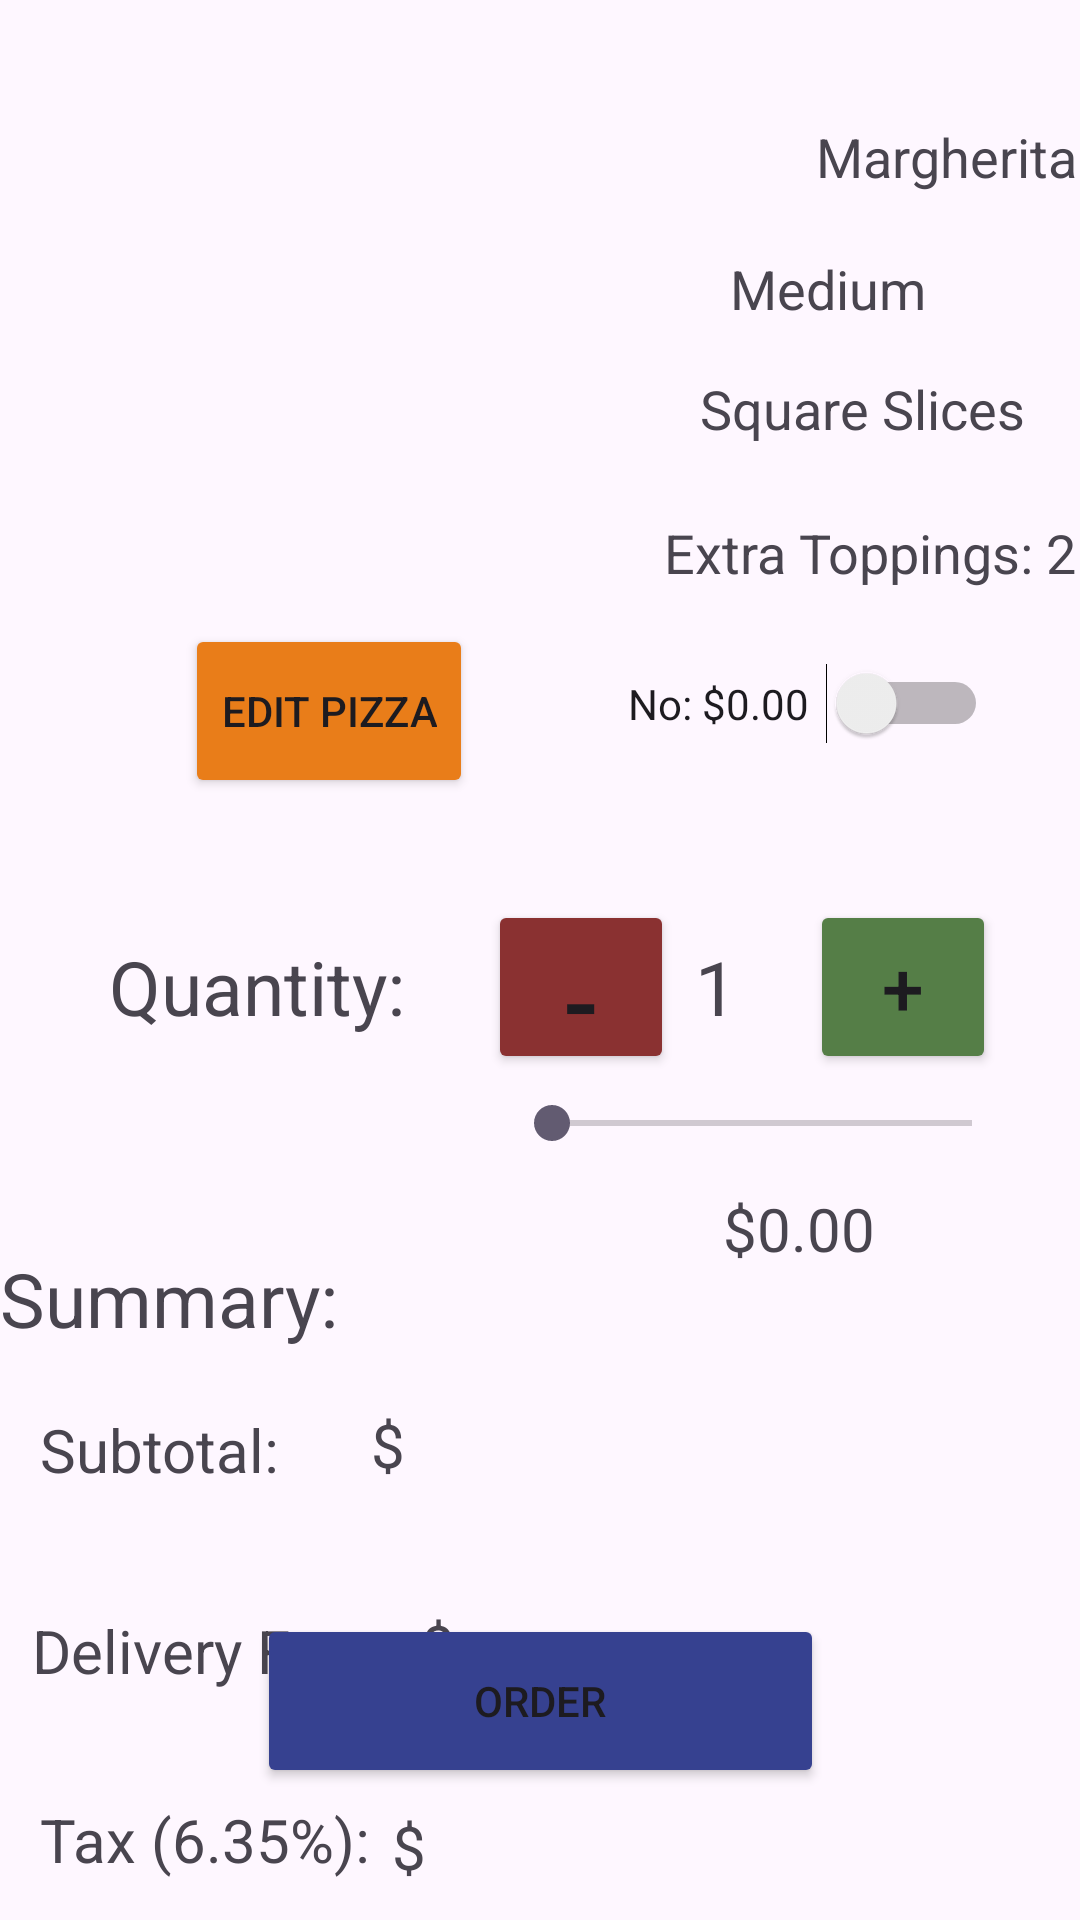

Here is an Android app screen rendered from its layout file. Give the layout XML and the strings, colors and styles it references.
<!-- AndroidManifest.xml: application theme Theme.PizzaHomeworkAB -->
<!-- res/layout/activity_secondactivity.xml -->
<?xml version="1.0" encoding="utf-8"?>
<androidx.constraintlayout.widget.ConstraintLayout xmlns:android="http://schemas.android.com/apk/res/android"
    xmlns:app="http://schemas.android.com/apk/res-auto"
    xmlns:tools="http://schemas.android.com/tools"
    android:id="@+id/main"
    android:layout_width="match_parent"
    android:layout_height="match_parent"
    tools:context=".OrderScreen">

    <ImageView
        android:id="@+id/imageView2"
        android:layout_width="204dp"
        android:layout_height="196dp"
        android:layout_marginTop="32dp"
        app:layout_constraintEnd_toEndOf="parent"
        app:layout_constraintHorizontal_bias="0.103"
        app:layout_constraintStart_toStartOf="parent"
        app:layout_constraintTop_toTopOf="parent"
        app:srcCompat="@drawable/margherita" />

    <TextView
        android:id="@+id/finalStyle"
        android:layout_width="wrap_content"
        android:layout_height="wrap_content"
        android:layout_marginStart="52dp"
        android:layout_marginTop="40dp"
        android:text="Margherita"
        android:textSize="18sp"
        app:layout_constraintEnd_toEndOf="parent"
        app:layout_constraintHorizontal_bias="0.029"
        app:layout_constraintStart_toEndOf="@+id/imageView2"
        app:layout_constraintTop_toTopOf="parent" />

    <TextView
        android:id="@+id/finalSize"
        android:layout_width="wrap_content"
        android:layout_height="wrap_content"
        android:layout_marginTop="84dp"
        android:text="Medium"
        android:textSize="18sp"
        app:layout_constraintEnd_toEndOf="parent"
        app:layout_constraintHorizontal_bias="0.314"
        app:layout_constraintStart_toEndOf="@+id/imageView2"
        app:layout_constraintTop_toTopOf="parent" />

    <TextView
        android:id="@+id/finalCut"
        android:layout_width="wrap_content"
        android:layout_height="wrap_content"
        android:layout_marginTop="124dp"
        android:text="Square Slices"
        android:textSize="18sp"
        app:layout_constraintEnd_toEndOf="parent"
        app:layout_constraintHorizontal_bias="0.416"
        app:layout_constraintStart_toEndOf="@+id/imageView2"
        app:layout_constraintTop_toTopOf="parent" />

    <TextView
        android:id="@+id/finalTopings"
        android:layout_width="wrap_content"
        android:layout_height="wrap_content"
        android:layout_marginTop="172dp"
        android:text="Extra Toppings: 2"
        android:textSize="18sp"
        app:layout_constraintEnd_toEndOf="parent"
        app:layout_constraintHorizontal_bias="0.539"
        app:layout_constraintStart_toEndOf="@+id/imageView2"
        app:layout_constraintTop_toTopOf="parent" />

    <Button
        android:id="@+id/edit"
        android:layout_width="96dp"
        android:layout_height="58dp"
        android:layout_marginTop="208dp"
        android:backgroundTint="#E97D19"
        android:text="Edit Pizza"
        app:layout_constraintEnd_toEndOf="parent"
        app:layout_constraintHorizontal_bias="0.234"
        app:layout_constraintStart_toStartOf="parent"
        app:layout_constraintTop_toTopOf="parent"
        app:strokeColor="#1D451F" />

    <TextView
        android:id="@+id/textView10"
        android:layout_width="wrap_content"
        android:layout_height="wrap_content"
        android:layout_marginTop="312dp"
        android:text="Quantity:"
        android:textSize="25sp"
        app:layout_constraintEnd_toEndOf="parent"
        app:layout_constraintHorizontal_bias="0.139"
        app:layout_constraintStart_toStartOf="parent"
        app:layout_constraintTop_toTopOf="parent" />

    <Button
        android:id="@+id/minus"
        android:layout_width="62dp"
        android:layout_height="58dp"
        android:layout_marginTop="300dp"
        android:backgroundTint="#8A3131"
        android:text="-"
        android:textSize="35sp"
        app:layout_constraintEnd_toEndOf="parent"
        app:layout_constraintHorizontal_bias="0.17"
        app:layout_constraintStart_toEndOf="@+id/textView10"
        app:layout_constraintTop_toTopOf="parent" />

    <Button
        android:id="@+id/add"
        android:layout_width="62dp"
        android:layout_height="58dp"
        android:layout_marginTop="300dp"
        android:backgroundTint="#557E47"
        android:text="+"
        android:textSize="25sp"
        app:layout_constraintEnd_toEndOf="parent"
        app:layout_constraintHorizontal_bias="0.62"
        app:layout_constraintStart_toEndOf="@+id/minus"
        app:layout_constraintTop_toTopOf="parent" />

    <TextView
        android:id="@+id/quantity"
        android:layout_width="wrap_content"
        android:layout_height="wrap_content"
        android:layout_marginTop="312dp"
        android:text="1"
        android:textSize="25sp"
        app:layout_constraintEnd_toEndOf="parent"
        app:layout_constraintHorizontal_bias="0.67"
        app:layout_constraintStart_toStartOf="parent"
        app:layout_constraintTop_toTopOf="parent" />

    <TextView
        android:id="@+id/textView12"
        android:layout_width="wrap_content"
        android:layout_height="wrap_content"
        android:layout_marginTop="416dp"
        android:text="Summary:"
        android:textSize="25sp"
        app:layout_constraintEnd_toEndOf="parent"
        app:layout_constraintHorizontal_bias="0.0"
        app:layout_constraintStart_toStartOf="parent"
        app:layout_constraintTop_toTopOf="parent" />

    <TextView
        android:id="@+id/textView13"
        android:layout_width="wrap_content"
        android:layout_height="wrap_content"
        android:layout_marginTop="20dp"
        android:text="Subtotal:"
        android:textSize="20sp"
        app:layout_constraintEnd_toEndOf="parent"
        app:layout_constraintHorizontal_bias="0.048"
        app:layout_constraintStart_toStartOf="parent"
        app:layout_constraintTop_toBottomOf="@+id/textView12" />

    <TextView
        android:id="@+id/textView14"
        android:layout_width="wrap_content"
        android:layout_height="wrap_content"
        android:layout_marginTop="40dp"
        android:text="Delivery Fee:"
        android:textSize="20sp"
        app:layout_constraintEnd_toEndOf="parent"
        app:layout_constraintHorizontal_bias="0.043"
        app:layout_constraintStart_toStartOf="parent"
        app:layout_constraintTop_toBottomOf="@+id/textView13" />

    <TextView
        android:id="@+id/textView15"
        android:layout_width="wrap_content"
        android:layout_height="wrap_content"
        android:layout_marginTop="36dp"
        android:text="Tax (6.35%):"
        android:textSize="20sp"
        app:layout_constraintEnd_toEndOf="parent"
        app:layout_constraintHorizontal_bias="0.053"
        app:layout_constraintStart_toStartOf="parent"
        app:layout_constraintTop_toBottomOf="@+id/textView14" />

    <TextView
        android:id="@+id/textView16"
        android:layout_width="wrap_content"
        android:layout_height="wrap_content"
        android:layout_marginTop="40dp"
        android:text="Tip:"
        android:textSize="20sp"
        app:layout_constraintEnd_toEndOf="parent"
        app:layout_constraintHorizontal_bias="0.042"
        app:layout_constraintStart_toStartOf="parent"
        app:layout_constraintTop_toBottomOf="@+id/textView15" />

    <TextView
        android:id="@+id/textView17"
        android:layout_width="wrap_content"
        android:layout_height="wrap_content"
        android:layout_marginTop="80dp"
        android:text="Total Price:"
        android:textSize="30sp"
        app:layout_constraintEnd_toEndOf="parent"
        app:layout_constraintHorizontal_bias="0.059"
        app:layout_constraintStart_toStartOf="parent"
        app:layout_constraintTop_toBottomOf="@+id/textView16" />

    <Button
        android:id="@+id/Order"
        android:layout_width="189dp"
        android:layout_height="58dp"
        android:layout_marginBottom="44dp"
        android:backgroundTint="#364190"
        android:text="Order"
        app:layout_constraintBottom_toBottomOf="parent"
        app:layout_constraintEnd_toEndOf="parent"
        app:layout_constraintHorizontal_bias="0.501"
        app:layout_constraintStart_toStartOf="parent" />

    <SeekBar
        android:id="@+id/tipBar"
        android:layout_width="172dp"
        android:layout_height="35dp"
        android:layout_marginBottom="248dp"
        android:progressTint="#62B165"
        app:layout_constraintBottom_toBottomOf="parent"
        app:layout_constraintEnd_toEndOf="parent"
        app:layout_constraintHorizontal_bias="0.894"
        app:layout_constraintStart_toStartOf="parent" />

    <TextView
        android:id="@+id/sub2"
        android:layout_width="wrap_content"
        android:layout_height="wrap_content"
        android:layout_marginTop="468dp"
        android:text="$"
        android:textSize="20sp"
        app:layout_constraintEnd_toEndOf="parent"
        app:layout_constraintHorizontal_bias="0.355"
        app:layout_constraintStart_toStartOf="parent"
        app:layout_constraintTop_toTopOf="parent" />

    <TextView
        android:id="@+id/delivfee"
        android:layout_width="wrap_content"
        android:layout_height="wrap_content"
        android:layout_marginTop="40dp"
        android:text="$"
        android:textSize="20sp"
        app:layout_constraintEnd_toEndOf="parent"
        app:layout_constraintHorizontal_bias="0.077"
        app:layout_constraintStart_toEndOf="@+id/textView14"
        app:layout_constraintTop_toBottomOf="@+id/sub2" />

    <TextView
        android:id="@+id/tax"
        android:layout_width="wrap_content"
        android:layout_height="wrap_content"
        android:layout_marginTop="40dp"
        android:text="$"
        android:textSize="20sp"
        app:layout_constraintEnd_toEndOf="parent"
        app:layout_constraintHorizontal_bias="0.375"
        app:layout_constraintStart_toStartOf="parent"
        app:layout_constraintTop_toBottomOf="@+id/delivfee" />

    <TextView
        android:id="@+id/tip"
        android:layout_width="wrap_content"
        android:layout_height="wrap_content"
        android:layout_marginTop="40dp"
        android:text="$"
        android:textSize="20sp"
        app:layout_constraintEnd_toEndOf="parent"
        app:layout_constraintHorizontal_bias="0.375"
        app:layout_constraintStart_toStartOf="parent"
        app:layout_constraintTop_toBottomOf="@+id/tax" />

    <TextView
        android:id="@+id/total"
        android:layout_width="wrap_content"
        android:layout_height="wrap_content"
        android:layout_marginTop="80dp"
        android:text="$"
        android:textSize="27sp"
        app:layout_constraintEnd_toEndOf="parent"
        app:layout_constraintHorizontal_bias="0.531"
        app:layout_constraintStart_toStartOf="parent"
        app:layout_constraintTop_toBottomOf="@+id/tip" />

    <Switch
        android:id="@+id/switch1"
        android:layout_width="120dp"
        android:layout_height="51dp"
        android:layout_marginBottom="380dp"
        android:text="No: $0.00"
        app:layout_constraintBottom_toBottomOf="parent"
        app:layout_constraintEnd_toEndOf="parent"
        app:layout_constraintHorizontal_bias="0.872"
        app:layout_constraintStart_toStartOf="parent" />

    <TextView
        android:id="@+id/percent"
        android:layout_width="wrap_content"
        android:layout_height="wrap_content"
        android:layout_marginTop="4dp"
        android:text="$0.00"
        android:textSize="20sp"
        app:layout_constraintEnd_toEndOf="parent"
        app:layout_constraintHorizontal_bias="0.779"
        app:layout_constraintStart_toStartOf="parent"
        app:layout_constraintTop_toBottomOf="@+id/tipBar" />

</androidx.constraintlayout.widget.ConstraintLayout>
<!-- resources referenced by this layout -->
<resources>
  <style name="Theme.PizzaHomeworkAB" parent="Base.Theme.PizzaHomeworkAB" />
  <style name="Base.Theme.PizzaHomeworkAB" parent="Theme.Material3.DayNight.NoActionBar">
          
          
      </style>
</resources>
